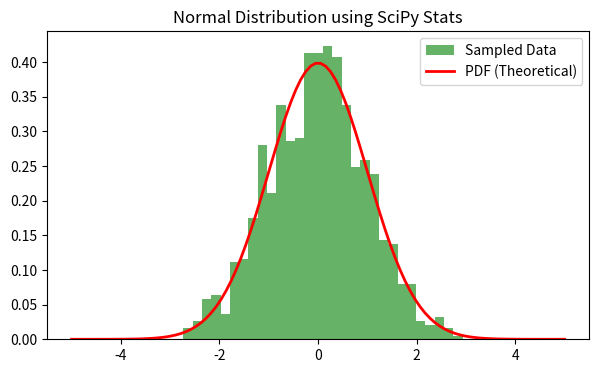
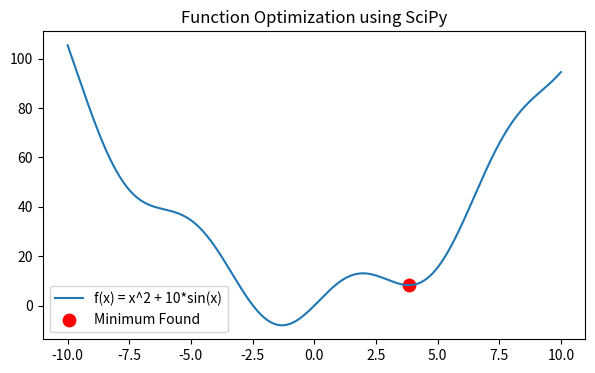
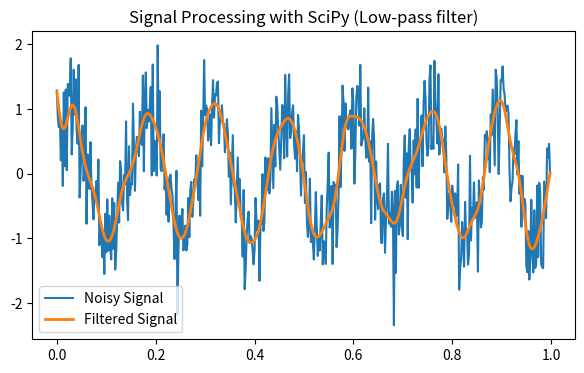

Write Python code to recreate these figures, in order.
import numpy as np
import matplotlib.pyplot as plt
from scipy import stats, optimize, signal

print("============================")
print("   Welcome to SciPy Demo    ")
print("============================")

# ---------------------------------------------------------------
# 1. What is SciPy?
# ---------------------------------------------------------------
print("\n[INFO] SciPy is a scientific computation library built on top of NumPy.")
print("It provides many optimized functions for statistics, optimization, and signal processing.")

# ---------------------------------------------------------------
# 2. SciPy uses NumPy underneath
# ---------------------------------------------------------------
print("\n[IMPORTANT NOTE] SciPy is built on NumPy, so NumPy arrays are used throughout.")

# Example: creating NumPy data
x = np.linspace(-5, 5, 100)
y = np.sin(x)

print("\nExample NumPy Array (first 5 values):", x[:5])

# ---------------------------------------------------------------
# 3. Statistics with SciPy (using scipy.stats)
# ---------------------------------------------------------------
print("\n============================")
print("   Statistics Example       ")
print("============================")

# Normal Distribution
mean, std_dev = 0, 1
normal_dist = stats.norm(loc=mean, scale=std_dev)

# Generate random samples
samples = normal_dist.rvs(size=1000)
print("Generated 1000 random samples from Normal Distribution (mean=0, std=1)")

# Plot Histogram of samples
plt.figure(figsize=(7, 4))
plt.hist(samples, bins=30, density=True, alpha=0.6, color='g', label='Sampled Data')
plt.plot(x, normal_dist.pdf(x), 'r-', lw=2, label='PDF (Theoretical)')
plt.title("Normal Distribution using SciPy Stats")
plt.legend()
plt.show()

# ---------------------------------------------------------------
# 4. Optimization Example (using scipy.optimize)
# ---------------------------------------------------------------
print("\n============================")
print("   Optimization Example     ")
print("============================")

# Function to minimize: f(x) = x^2 + 10*sin(x)
def func(x):
    return x**2 + 10 * np.sin(x)

# Use minimize from scipy.optimize
result = optimize.minimize(func, x0=2)  # starting point x0=2

print("Function: f(x) = x^2 + 10*sin(x)")
print("Optimization Result:")
print(result)
print("\n[IMPORTANT NOTE] Optimization helps in finding minima/maxima of functions.")

# Visualize function and minimum
x_vals = np.linspace(-10, 10, 400)
y_vals = func(x_vals)
plt.figure(figsize=(7, 4))
plt.plot(x_vals, y_vals, label='f(x) = x^2 + 10*sin(x)')
plt.scatter(result.x, result.fun, color='red', s=80, label='Minimum Found')
plt.title("Function Optimization using SciPy")
plt.legend()
plt.show()

# ---------------------------------------------------------------
# 5. Signal Processing Example (using scipy.signal)
# ---------------------------------------------------------------
print("\n============================")
print("   Signal Processing Example")
print("============================")

# Create a noisy signal
t = np.linspace(0, 1, 500, endpoint=False)
sig = np.sin(2 * np.pi * 7 * t) + 0.5 * np.random.randn(500)

# Apply a low-pass filter
b, a = signal.butter(4, 0.1)  # 4th order Butterworth filter
filtered_signal = signal.filtfilt(b, a, sig)

print("Generated a noisy sine wave (7 Hz) and applied a low-pass filter.")

plt.figure(figsize=(7, 4))
plt.plot(t, sig, label='Noisy Signal')
plt.plot(t, filtered_signal, label='Filtered Signal', linewidth=2)
plt.title("Signal Processing with SciPy (Low-pass filter)")
plt.legend()
plt.show()

# ---------------------------------------------------------------
# 6. SciPy Codebase
# ---------------------------------------------------------------
print("\n[INFO] SciPy is open source. Its source code is available here:")
print("GitHub Repository: https://github.com/scipy/scipy")

print("\n============================")
print("   End of SciPy Demonstration")
print("============================")
